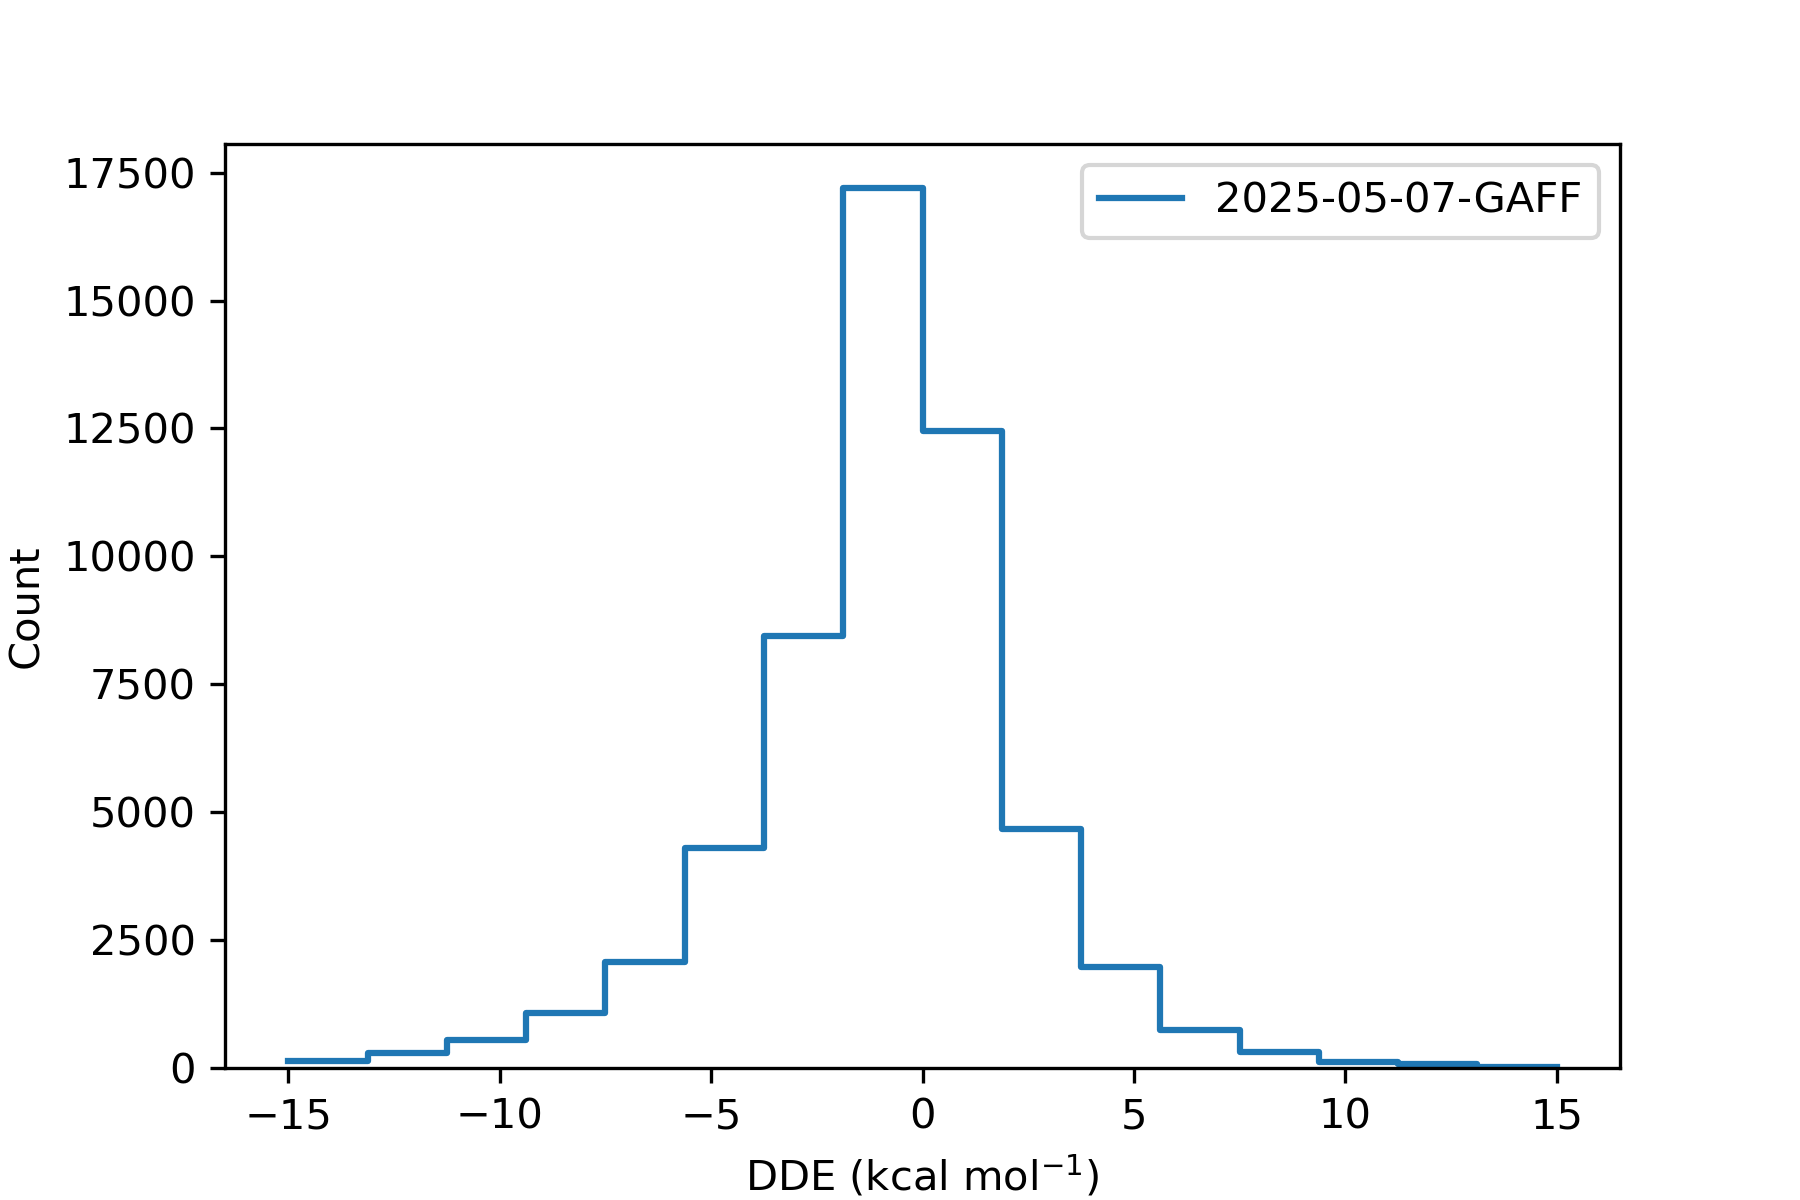

The table this chart was drawn from, first rows:
, difference
36975451, -7.443
36975452, -0.5627
36975453, -0.1034
36975454, 
36975455, -1.34
36975456, -7.952
36991787, -0.3378
36991788, -2.228
36991789, -0.1141
36991790, 0.2968
36991791, -2.068
36991792, 
36991793, -2.615
36991794, 0.0009362
36991795, -0.1187
36991796, -0.3459
36987706, 
36987707, -0.01351
36984387, -0.1263
36984388, -0.05514
36984389, 
36973916, -0.00138
36973917, 
36973918, 1.055
36973919, 1.054
37014846, -0.3708
37014847, 
37014848, -0.4261
37014850, 1.066
37014852, 0.429
37014853, -0.9056
36991461, 
36991463, 3.974
36991465, 1.792
36991466, 0.09202
36991468, 0.07762
36969580, 
36969581, -0.003808
37015999, -0.005621
37016000, 
36972482, -6.099
36972484, -5.805
36972485, 
36972486, -5.78
36972489, 0.6511
37016100, 
37016102, 2.786
36968620, -1.718
36968621, 
37013461, 
37013465, -2.644
37014214, -0.3159
37014215, -0.3209
37014216, -1.74
37014217, 
37008313, 1.118
37008314, 1.528
37008315, 1.107
37008316, 0.01068
37008317, 
... 63,961 more rows
